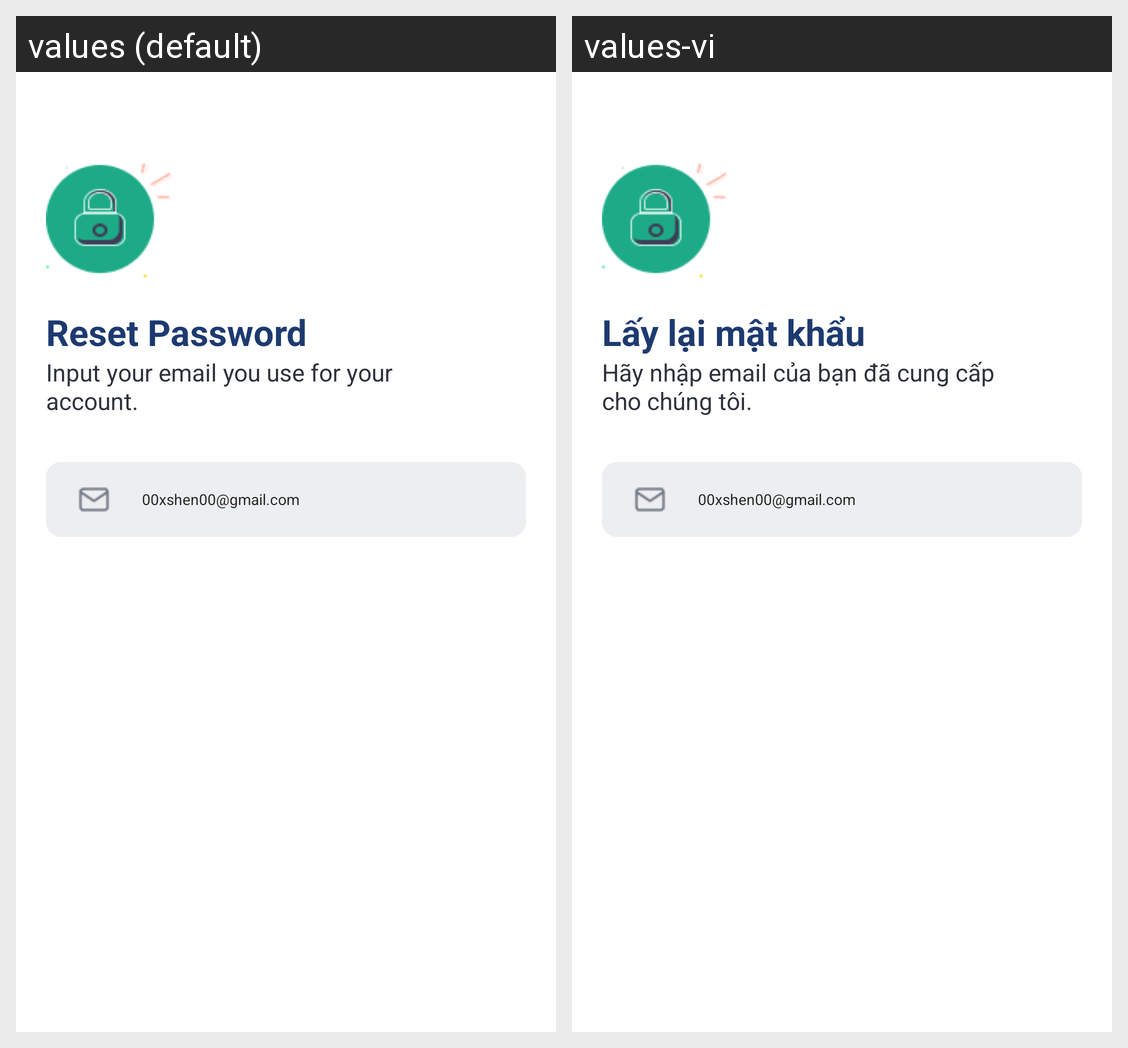

For this localized Android screen grid, give each drawn string resource with its value in every locale shown.
Android screen res/layout/activity_recovery.xml rendered under 2 locales, left to right: values (default), values-vi. Device: Nexus 5 (rendered at 1080×1920; each locale shown at half size, 540×960, under a caption strip naming it); theme Theme.PrudentialFinance.
Strings drawn on this screen, with the default value and each locale's value (text and hints the layout hard-codes, and strings that could not be matched under every locale, appear in the picture but are not listed):

recovery_title
  values: Reset Password
  values-vi: Lấy lại mật khẩu

recovery_descrip
  values: Input your email you use for your account.
  values-vi: Hãy nhập email của bạn đã cung cấp cho chúng tôi.

username
  values: 00xshen00@gmail.com
  values-vi: 00xshen00@gmail.com
